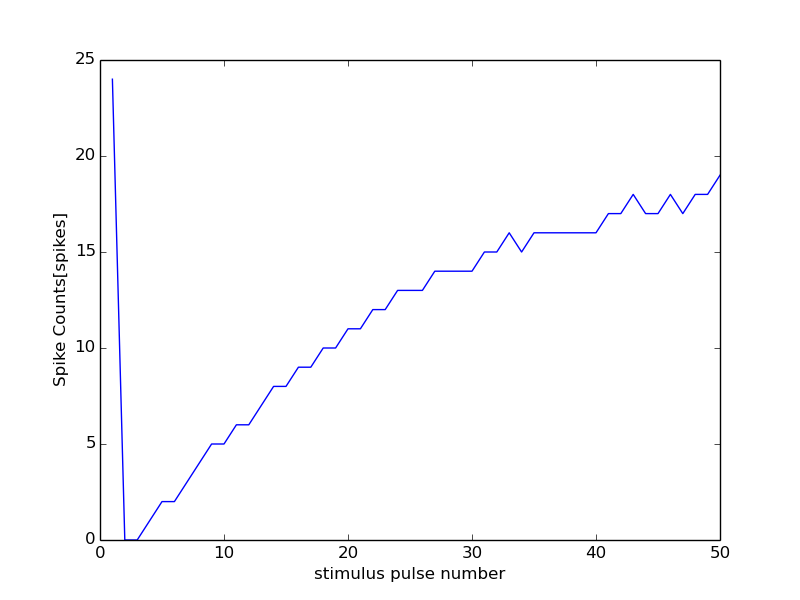

Source data for this figure (header and first rows):
0, 15000
0, 0
1, 24
2, 0
3, 0
4, 1
5, 2
6, 2
7, 3
8, 4
9, 5
10, 5
11, 6
12, 6
13, 7
14, 8
15, 8
16, 9
17, 9
18, 10
19, 10
20, 11
21, 11
22, 12
23, 12
24, 13
25, 13
26, 13
27, 14
28, 14
29, 14
30, 14
31, 15
32, 15
33, 16
34, 15
35, 16
36, 16
37, 16
38, 16
39, 16
40, 16
41, 17
42, 17
43, 18
44, 17
45, 17
46, 18
47, 17
48, 18
49, 18
50, 19
